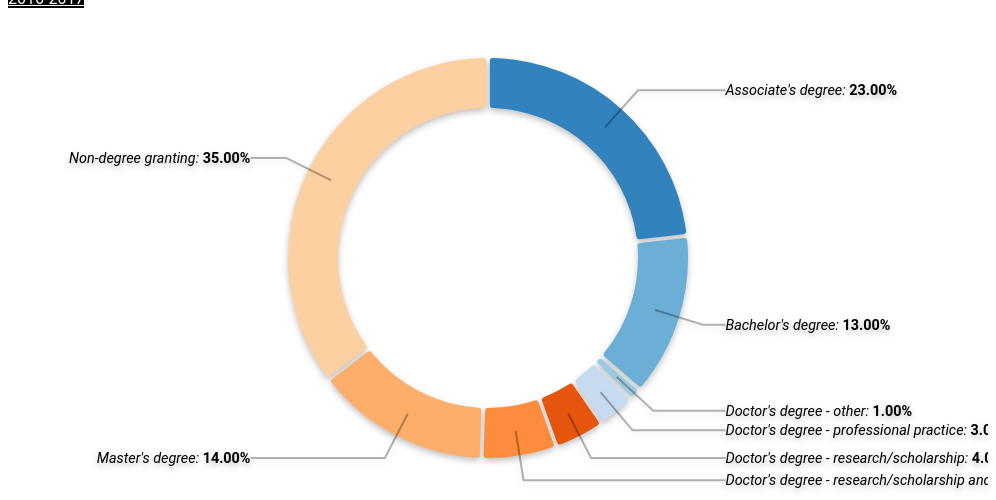
D3 v4 page, settled after 480 driven frames (8 s of simulated time); the page loaded 1 data file(s).


    var donut = donutChart()
        .width(960)
        .height(500)
        .cornerRadius(3) // sets how rounded the corners are on each slice
        .padAngle(0.015) // effectively dictates the gap between slices
        .variable('School Count')
        .variable('Tuition In State')
        .variable('Tuition Out of State')
        .category('Category');

    d3.csv('data/donutData.csv', function(error, data) {
        if (error) throw error;
        d3.select('#chart')
            .datum(data) // bind data to the div
            .call(donut); // draw chart in div
    });


// ── static/js/donut.js
function donutChart() {
    var width,
        height,
        margin = {top: 10, right: 10, bottom: 10, left: 10},
        colour = d3.scaleOrdinal(d3.schemeCategory20c), // colour scheme
        variable, // value in data that will dictate proportions on chart
        category, // compare data by
        padAngle, // effectively dictates the gap between slices
        floatFormat = d3.format('.4r'),
        cornerRadius, // sets how rounded the corners are on each slice
        percentFormat = d3.format(',.2%');

    function chart(selection){
        selection.each(function(data) {
            // generate chart

            // ===========================================================================================
            // Set up constructors for making donut. See https://github.com/d3/d3-shape/blob/master/README.md
            var radius = Math.min(width, height) / 2;

            // creates a new pie generator
            var pie = d3.pie()
                .value(function(d) { return floatFormat(d['School Count']); })
                .sort(null);

            // contructs and arc generator. This will be used for the donut. The difference between outer and inner
            // radius will dictate the thickness of the donut
            var arc = d3.arc()
                .outerRadius(radius * 0.8)
                .innerRadius(radius * 0.6)
                .cornerRadius(cornerRadius)
                .padAngle(padAngle);

            // this arc is used for aligning the text labels
            var outerArc = d3.arc()
                .outerRadius(radius * 0.9)
                .innerRadius(radius * 0.9);
            // ===========================================================================================

            // ===========================================================================================
            // append the svg object to the selection
            var svg = selection.append('svg')
                .attr('width', width + margin.left + margin.right)
                .attr('height', height + margin.top + margin.bottom)
              .append('g')
                .attr('transform', 'translate(' + width / 2 + ',' + height / 2 + ')');
            // ===========================================================================================

            // ===========================================================================================
            // g elements to keep elements within svg modular
            svg.append('g').attr('class', 'slices');
            svg.append('g').attr('class', 'labelName');
            svg.append('g').attr('class', 'lines');
            // ===========================================================================================

            // ===========================================================================================
            // add and colour the donut slices
            var path = svg.select('.slices')
                .datum(data).selectAll('path')
                .data(pie)
              .enter().append('path')
                .attr('fill', function(d) { return colour(d.data[category]); })
                .attr('d', arc);
            // ===========================================================================================

            // ===========================================================================================
            // add text labels
            var label = svg.select('.labelName').selectAll('text')
                .data(pie)
              .enter().append('text')
                .attr('dy', '.35em')
                .html(function(d) {
                    // add "key: value" for given category. Number inside tspan is bolded in stylesheet.
                    return d.data[category] + ': <tspan>' + percentFormat(d.data['School Count']) + '</tspan>';
                })
                .attr('transform', function(d) {

                    // effectively computes the centre of the slice.
                    // see https://github.com/d3/d3-shape/blob/master/README.md#arc_centroid
                    var pos = outerArc.centroid(d);

                    // changes the point to be on left or right depending on where label is.
                    pos[0] = radius * 0.95 * (midAngle(d) < Math.PI ? 1 : -1);
                    return 'translate(' + pos + ')';
                })
                .style('text-anchor', function(d) {
                    // if slice centre is on the left, anchor text to start, otherwise anchor to end
                    return (midAngle(d)) < Math.PI ? 'start' : 'end';
                });
            // ===========================================================================================

            // ===========================================================================================
            // add lines connecting labels to slice. A polyline creates straight lines connecting several points
            var polyline = svg.select('.lines')
                .selectAll('polyline')
                .data(pie)
              .enter().append('polyline')
                .attr('points', function(d) {

                    // see label transform function for explanations of these three lines.
                    var pos = outerArc.centroid(d);
                    pos[0] = radius * 0.95 * (midAngle(d) < Math.PI ? 1 : -1);
                    return [arc.centroid(d), outerArc.centroid(d), pos]
                });
            // ===========================================================================================

            // ===========================================================================================
            // add tooltip to mouse events on slices and labels
            d3.selectAll('.labelName text, .slices path').call(toolTip);
            // ===========================================================================================

            // ===========================================================================================
            // Functions

            // calculates the angle for the middle of a slice
            function midAngle(d) { return d.startAngle + (d.endAngle - d.startAngle) / 2; }

            // function that creates and adds the tool tip to a selected element
            function toolTip(selection) {

                // add tooltip (svg circle element) when mouse enters label or slice
                selection.on('mouseenter', function (data) {

                    svg.append('text')
                        .attr('class', 'toolCircle')
                        .attr('dy', -15) // hard-coded. can adjust this to adjust text vertical alignment in tooltip
                        .html(toolTipHTML(data)) // add text to the circle.
                        .style('font-size', '.9em')
                        .style('text-anchor', 'middle'); // centres text in tooltip

                    svg.append('circle')
                        .attr('class', 'toolCircle')
                        .attr('r', radius * 0.55) // radius of tooltip circle
                        .style('fill', colour(data.data[category])) // colour based on category mouse is over
                        .style('fill-opacity', 0.35);

                });

                // remove the tooltip when mouse leaves the slice/label
                selection.on('mouseout', function () {
                    d3.selectAll('.toolCircle').remove();
                });
            }

            // function to create the HTML string for the tool tip. Loops through each key in data object
            // and returns the html string key: value
            function toolTipHTML(data) {

                var tip = '',
                    i   = 0;

                for (var key in data.data) {

                    // if value is a number, format it as a percentage
                    var value = (!isNaN(parseFloat(data.data[key]))) ? percentFormat(data.data[key]) : data.data[key];

                    // leave off 'dy' attr for first tspan so the 'dy' attr on text element works. The 'dy' attr on
                    // tspan effectively imitates a line break.
                    if (i === 0) tip += '<tspan x="0">' + key + ': ' + value + '</tspan>';
                    else tip += '<tspan x="0" dy="1.2em">' + key + ': ' + value + '</tspan>';
                    i++;
                }

                return tip;
            }
            // ===========================================================================================

        });
    }

    // getter and setter functions. See Mike Bostocks post "Towards Reusable Charts" for a tutorial on how this works.
    chart.width = function(value) {
        if (!arguments.length) return width;
        width = value;
        return chart;
    };

    chart.height = function(value) {
        if (!arguments.length) return height;
        height = value;
        return chart;
    };

    chart.margin = function(value) {
        if (!arguments.length) return margin;
        margin = value;
        return chart;
    };

    chart.radius = function(value) {
        if (!arguments.length) return radius;
        radius = value;
        return chart;
    };

    chart.padAngle = function(value) {
        if (!arguments.length) return padAngle;
        padAngle = value;
        return chart;
    };

    chart.cornerRadius = function(value) {
        if (!arguments.length) return cornerRadius;
        cornerRadius = value;
        return chart;
    };

    chart.colour = function(value) {
        if (!arguments.length) return colour;
        colour = value;
        return chart;
    };

    chart.variable = function(value) {
        if (!arguments.length) return variable;
        variable = value;
        return chart;
    };

    chart.category = function(value) {
        if (!arguments.length) return category;
        category = value;
        return chart;
    };

    return chart;
}


### data: data/donutData.csv
Category, School Count, Tuition In State, Tuition Out of State
Associate's degree, 0.23, 0.15, 0.19
Bachelor's degree, 0.13, 0.23, 0.20
Doctor's degree - other, 0.01, 0.01, 0.01
Doctor's degree -  professional practice, 0.03, 0.06, 0.06
Doctor's degree - research/scholarship, 0.04, 0.09, 0.09
Doctor's degree - research/scholarship a…, 0.06, 0.13, 0.15
Master's degree, 0.14, 0.30, 0.28
Non-degree granting, 0.35, 0.03, 0.03